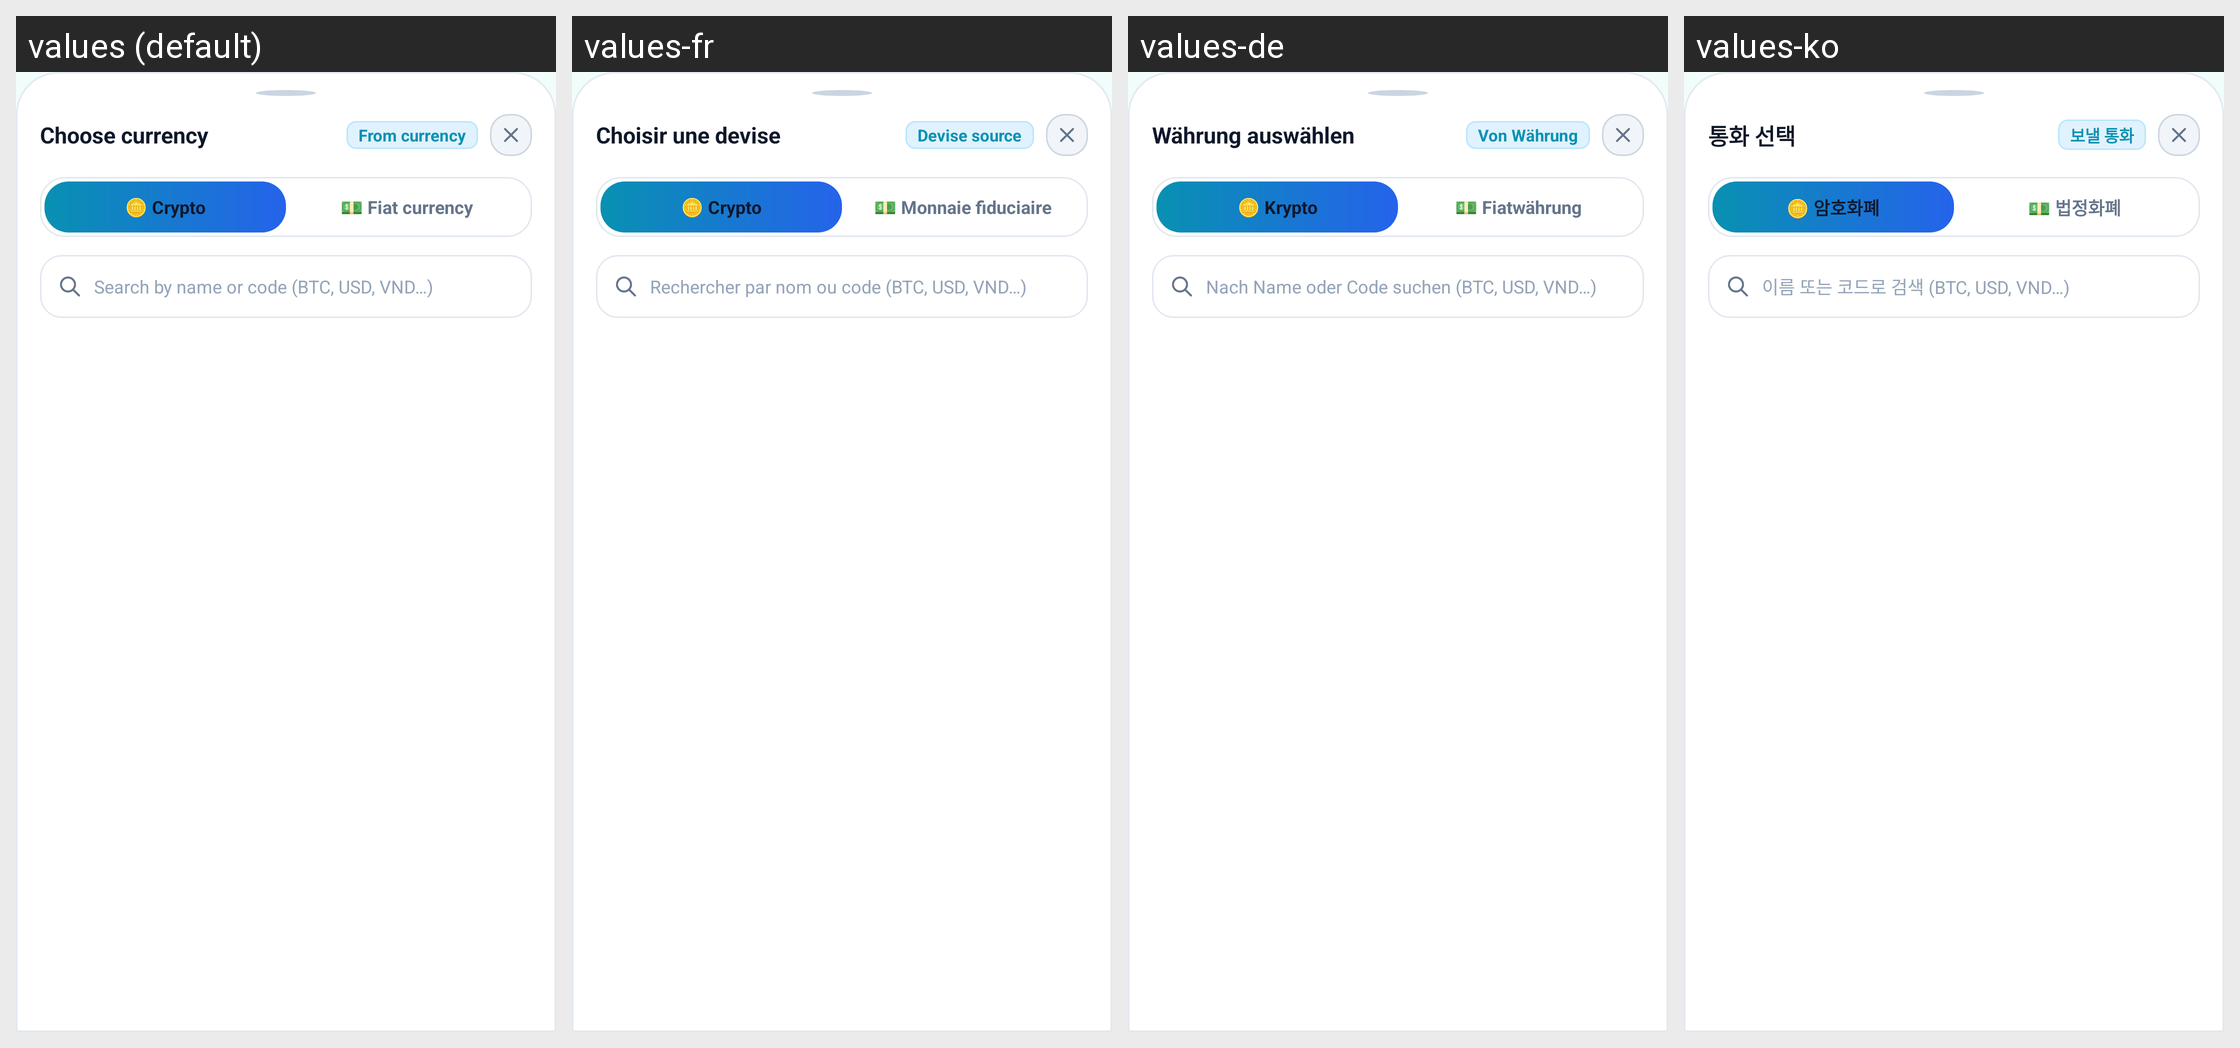

This grid shows one Android layout under several languages. Give, for every string resource on the screen, its name, the default text and each shown locale's text.
Android screen res/layout/bottom_sheet_currency_picker.xml rendered under 4 locales, left to right: values (default), values-fr, values-de, values-ko. Device: Nexus 5 (rendered at 1080×1920; each locale shown at half size, 540×960, under a caption strip naming it); theme Theme.Currency.
Other locales in the repository, not shown: values-ar, values-bn, values-es, values-hi, values-id, values-ja, values-pt, values-pt-rBR, values-ru, values-tr, values-vi, values-zh-rCN, values-zh-rTW.
Strings drawn on this screen, with the default value and each locale's value (text and hints the layout hard-codes, and strings that could not be matched under every locale, appear in the picture but are not listed):

choose_currency
  values: Choose currency
  values-fr: Choisir une devise
  values-de: Währung auswählen
  values-ko: 통화 선택

from_currency
  values: From currency
  values-fr: Devise source
  values-de: Von Währung
  values-ko: 보낼 통화

crypto_category
  values: 🪙 Crypto
  values-fr: 🪙 Crypto
  values-de: 🪙 Krypto
  values-ko: 🪙 암호화폐

fiat_currency
  values: 💵 Fiat currency
  values-fr: 💵 Monnaie fiduciaire
  values-de: 💵 Fiatwährung
  values-ko: 💵 법정화폐

search_currency
  values: Search by name or code (BTC, USD, VND…)
  values-fr: Rechercher par nom ou code (BTC, USD, VND…)
  values-de: Nach Name oder Code suchen (BTC, USD, VND…)
  values-ko: 이름 또는 코드로 검색 (BTC, USD, VND…)
